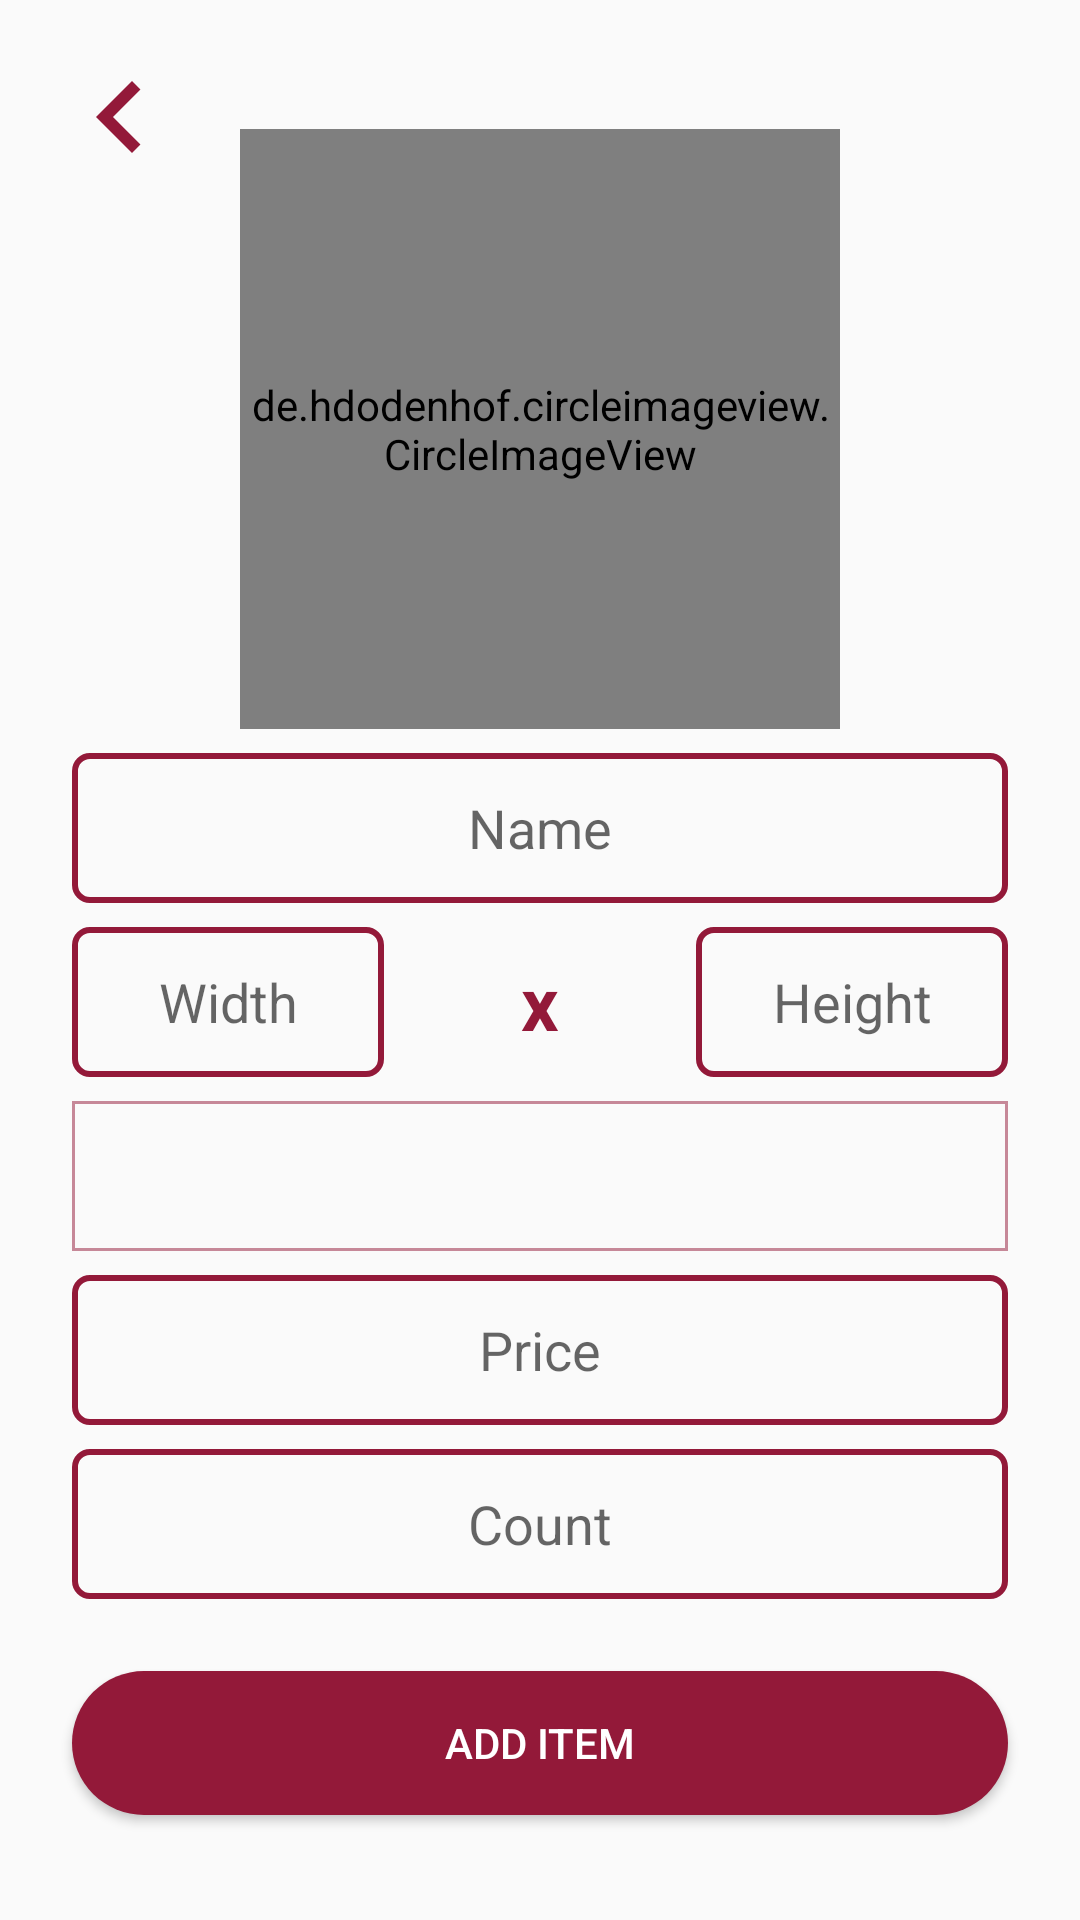

Here is an Android app screen rendered from its layout file. Give the layout XML and the strings, colors and styles it references.
<!-- AndroidManifest.xml: application theme CustomTheme -->
<!-- res/layout/activity_add_item.xml -->
<?xml version="1.0" encoding="utf-8"?>
<android.support.constraint.ConstraintLayout
    xmlns:android="http://schemas.android.com/apk/res/android"
    xmlns:app="http://schemas.android.com/apk/res-auto"
    xmlns:tools="http://schemas.android.com/tools"
    android:layout_width="match_parent"
    android:layout_height="match_parent"
    tools:context=".seller.AddItemActivity">

    <ImageView
        android:id="@+id/iv_back"
        android:layout_width="wrap_content"
        android:layout_height="wrap_content"
        android:layout_marginStart="16dp"
        android:layout_marginTop="16dp"
        android:clickable="true"
        android:focusable="true"
        android:onClick="goBack"
        app:layout_constraintStart_toStartOf="parent"
        app:layout_constraintTop_toTopOf="parent"
        app:srcCompat="@drawable/ic_back" />

    <de.hdodenhof.circleimageview.CircleImageView
        android:id="@+id/iv_item_image"
        android:layout_width="200dp"
        android:layout_height="200dp"
        android:layout_marginStart="8dp"
        android:layout_marginTop="8dp"
        android:layout_marginEnd="8dp"
        android:clickable="true"
        android:focusable="true"
        android:onClick="selectImage"
        android:src="@drawable/placeholder"
        app:civ_border_color="@color/colorPrimary"
        app:civ_border_width="2dp"
        app:layout_constraintBottom_toTopOf="@+id/et_item_name"
        app:layout_constraintEnd_toEndOf="parent"
        app:layout_constraintHorizontal_bias="0.5"
        app:layout_constraintStart_toStartOf="parent"
        app:layout_constraintTop_toTopOf="parent"
        app:layout_constraintVertical_chainStyle="packed" />

    <EditText
        android:id="@+id/et_item_name"
        android:layout_width="match_parent"
        android:layout_height="wrap_content"
        android:layout_marginStart="24dp"
        android:layout_marginTop="8dp"
        android:layout_marginEnd="24dp"
        android:background="@drawable/edit_text"
        android:ems="10"
        android:gravity="center"
        android:hint="Name"
        android:inputType="textPersonName"
        android:textAlignment="center"
        app:layout_constraintBottom_toTopOf="@+id/linear_layout"
        app:layout_constraintEnd_toEndOf="parent"
        app:layout_constraintHorizontal_bias="0.5"
        app:layout_constraintStart_toStartOf="parent"
        app:layout_constraintTop_toBottomOf="@+id/iv_item_image" />

    <LinearLayout
        android:id="@+id/linear_layout"
        android:layout_width="0dp"
        android:layout_height="wrap_content"
        android:layout_marginTop="8dp"
        android:orientation="horizontal"
        android:weightSum="3"
        app:layout_constraintBottom_toTopOf="@+id/sp_item_color"
        app:layout_constraintEnd_toEndOf="@+id/et_item_name"
        app:layout_constraintHorizontal_bias="0.5"
        app:layout_constraintStart_toStartOf="@+id/et_item_name"
        app:layout_constraintTop_toBottomOf="@+id/et_item_name">

        <EditText
            android:id="@+id/et_item_width"
            android:layout_width="0dp"
            android:layout_height="wrap_content"
            android:layout_weight="1"
            android:background="@drawable/edit_text"
            android:gravity="center"
            android:hint="Width"
            android:inputType="number" />

        <TextView
            android:id="@+id/tv_x"
            android:layout_width="0dp"
            android:layout_height="wrap_content"
            android:layout_gravity="center"
            android:layout_weight="1"
            android:gravity="center"
            android:text="x"
            android:textAlignment="center"
            android:textColor="@color/colorPrimary"
            android:textSize="12pt"
            android:textStyle="bold" />

        <EditText
            android:id="@+id/et_item_height"
            android:layout_width="0dp"
            android:layout_height="wrap_content"
            android:layout_weight="1"
            android:background="@drawable/edit_text"
            android:gravity="center"
            android:hint="Height"
            android:inputType="number" />
    </LinearLayout>

    <Spinner
        android:id="@+id/sp_item_color"
        android:layout_width="0dp"
        android:layout_height="wrap_content"
        android:layout_marginTop="8dp"
        android:background="@drawable/spinner"
        android:ems="10"
        android:gravity="center"
        app:layout_constraintBottom_toTopOf="@+id/et_item_price"
        app:layout_constraintEnd_toEndOf="@+id/linear_layout"
        app:layout_constraintHorizontal_bias="0.5"
        app:layout_constraintStart_toStartOf="@+id/linear_layout"
        app:layout_constraintTop_toBottomOf="@+id/linear_layout" />

    <EditText
        android:id="@+id/et_item_price"
        android:layout_width="0dp"
        android:layout_height="wrap_content"
        android:layout_marginTop="8dp"
        android:background="@drawable/edit_text"
        android:ems="10"
        android:gravity="center"
        android:hint="Price"
        android:inputType="numberDecimal"
        app:layout_constraintBottom_toTopOf="@+id/et_item_count"
        app:layout_constraintEnd_toEndOf="@+id/sp_item_color"
        app:layout_constraintHorizontal_bias="0.5"
        app:layout_constraintStart_toStartOf="@+id/sp_item_color"
        app:layout_constraintTop_toBottomOf="@+id/sp_item_color" />

    <EditText
        android:id="@+id/et_item_count"
        android:layout_width="0dp"
        android:layout_height="wrap_content"
        android:layout_marginTop="8dp"
        android:background="@drawable/edit_text"
        android:ems="10"
        android:gravity="center"
        android:hint="Count"
        android:inputType="number"
        app:layout_constraintBottom_toTopOf="@+id/btn_add"
        app:layout_constraintEnd_toEndOf="@+id/et_item_price"
        app:layout_constraintHorizontal_bias="0.5"
        app:layout_constraintStart_toStartOf="@+id/et_item_price"
        app:layout_constraintTop_toBottomOf="@+id/et_item_price" />

    <Button
        android:id="@+id/btn_add"
        android:layout_width="0dp"
        android:layout_height="wrap_content"
        android:layout_marginTop="24dp"
        android:background="@drawable/button"
        android:onClick="addItem"
        android:text="Add Item"
        android:textColor="#fff"
        app:layout_constraintBottom_toBottomOf="parent"
        app:layout_constraintEnd_toEndOf="@+id/et_item_count"
        app:layout_constraintHorizontal_bias="0.5"
        app:layout_constraintStart_toStartOf="@+id/et_item_count"
        app:layout_constraintTop_toBottomOf="@+id/et_item_count" />

</android.support.constraint.ConstraintLayout>
<!-- resources referenced by this layout -->
<resources>
  <color name="colorPrimary">#931939</color>
  <!-- drawable button (drawable) -->
  <?xml version="1.0" encoding="utf-8"?>
  <shape xmlns:android="http://schemas.android.com/apk/res/android" android:shape="rectangle">
      <solid
          android:color="@color/colorPrimary" />
      <corners
          android:radius="30dp" />
  </shape>
  <!-- drawable edit_text (drawable) -->
  <?xml version="1.0" encoding="utf-8"?>
  <shape xmlns:android="http://schemas.android.com/apk/res/android" android:shape="rectangle">
      <stroke
          android:width="2dp"
          android:color="@color/colorPrimary" />
      <corners
          android:radius="5dp" />
      <size
          android:height="50dp" />
  </shape>
  <!-- drawable ic_back (drawable) -->
  <vector
      android:autoMirrored="false"
      android:height="48dp"
      android:width="48dp"
      android:viewportHeight="24.0"
      android:viewportWidth="24.0"
      xmlns:android="http://schemas.android.com/apk/res/android">
      <path
          android:fillColor="@color/colorPrimary"
          android:pathData="M15.41,16.09l-4.58,-4.59 4.58,-4.59L14,5.5l-6,6 6,6z"/>
  </vector>
  <!-- drawable spinner (drawable) -->
  <?xml version="1.0" encoding="utf-8"?>
  <shape xmlns:android="http://schemas.android.com/apk/res/android" android:shape="rectangle">
      <stroke
          android:width="1dp"
          android:color="@color/colorTextPrimary" />
      <size
          android:height="50dp" />
  </shape>
  <style name="CustomTheme" parent="Theme.AppCompat.Light.NoActionBar">
          
          <item name="colorPrimary">@color/colorPrimary</item>
          <item name="colorPrimaryDark">@color/colorPrimaryDark</item>
          <item name="colorAccent">@color/colorAccent</item>
      </style>
  <color name="colorTextPrimary">#80931939</color>
  <color name="colorPrimaryDark">#931939</color>
  <color name="colorAccent">#000000</color>
</resources>
